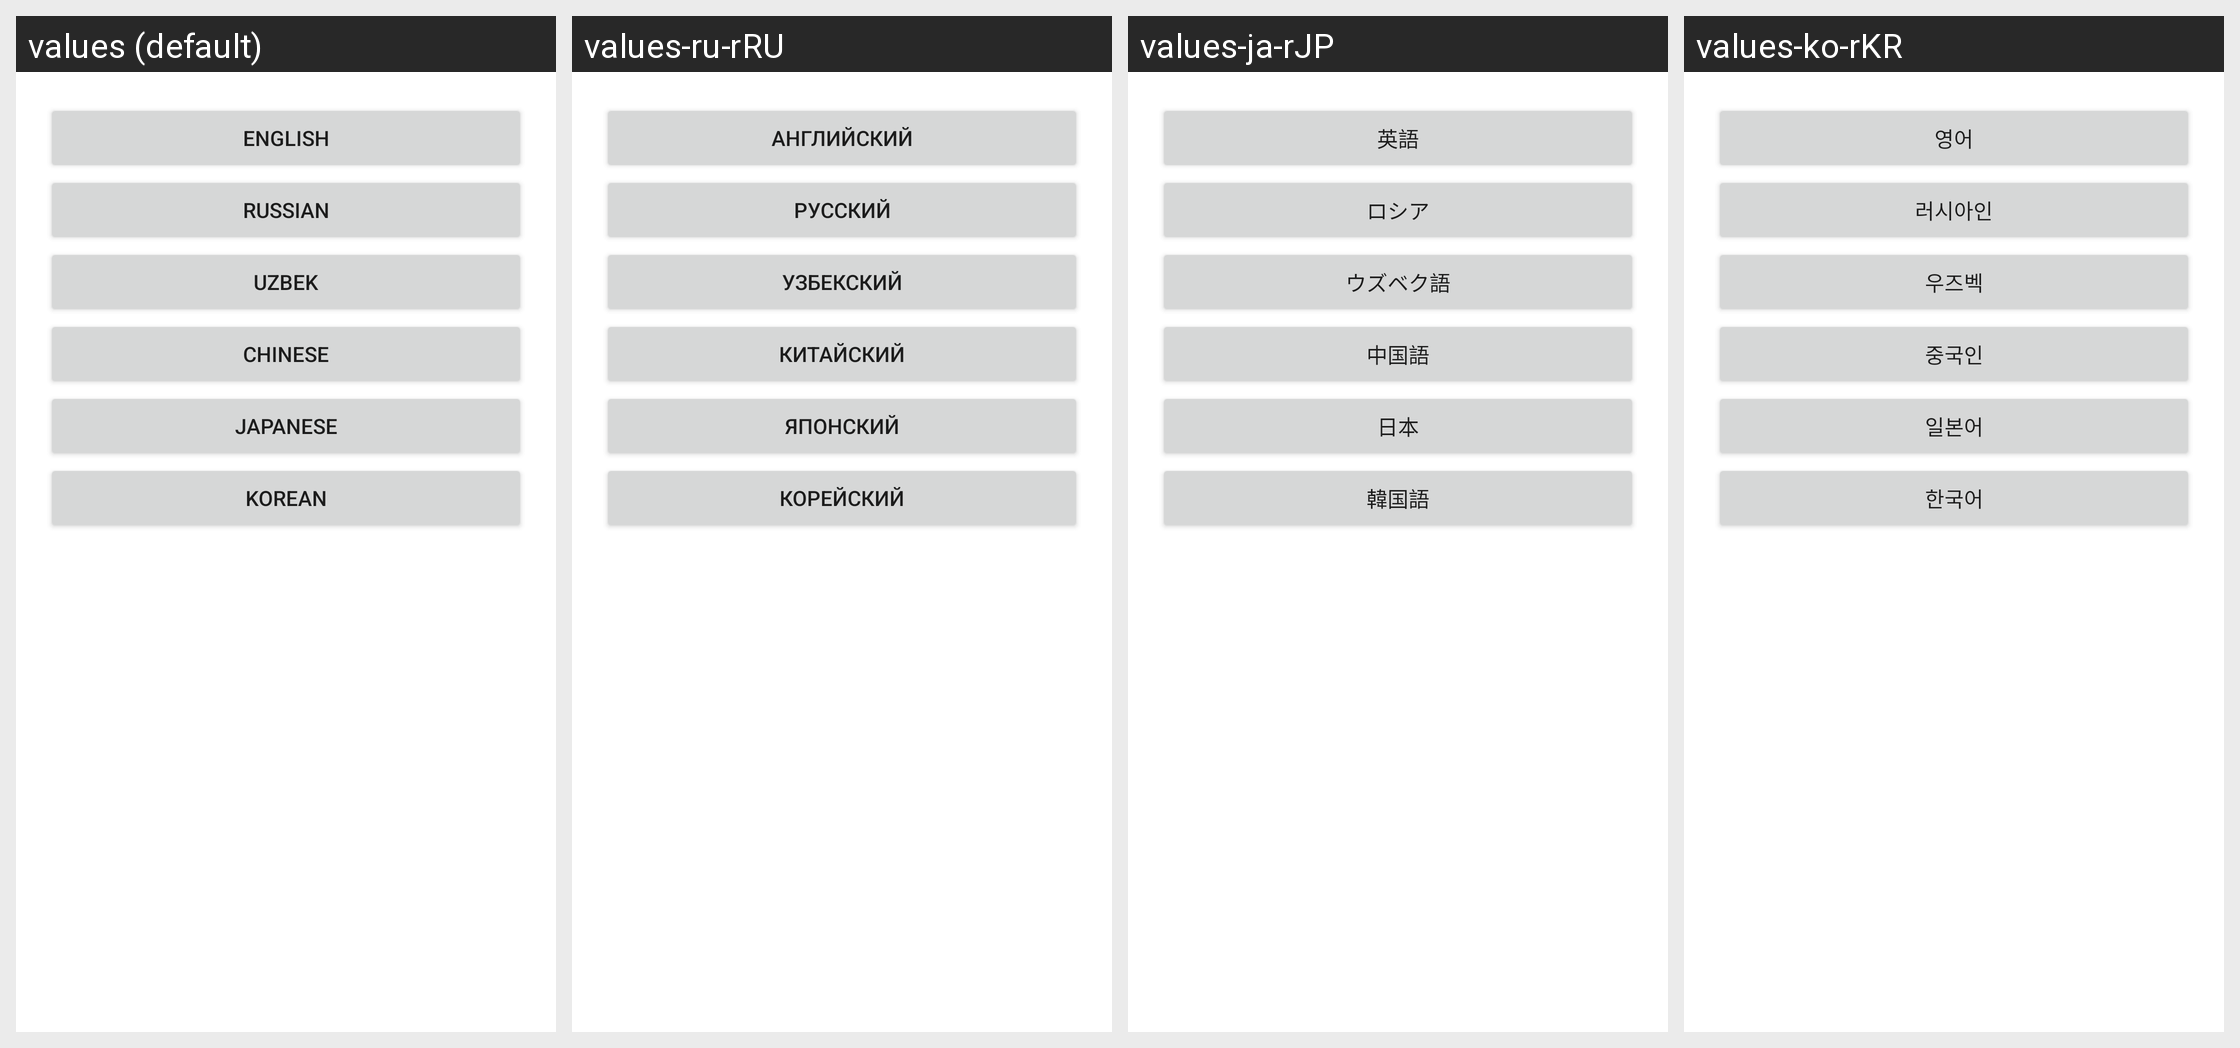

Here is an Android app screen in its default locale and in the app's own translations. Write out the translated-string differences for the strings that appear on this screen.
Android screen res/layout/language_activity.xml rendered under 4 locales, left to right: values (default), values-ru-rRU, values-ja-rJP, values-ko-rKR. Device: Nexus 5 (rendered at 1080×1920; each locale shown at half size, 540×960, under a caption strip naming it); theme Theme.M6L1kt.
Other locales in the repository, not shown: values-uz-rUZ, values-zh-rCN.
Strings drawn on this screen, with the default value and each locale's value (text and hints the layout hard-codes appear in the picture but are not listed):

lan_english
  values: English
  values-ru-rRU: Английский
  values-ja-rJP: 英語
  values-ko-rKR: 영어

lan_russian
  values: Russian
  values-ru-rRU: Русский
  values-ja-rJP: ロシア
  values-ko-rKR: 러시아인

lan_uzbek
  values: Uzbek
  values-ru-rRU: Узбекский
  values-ja-rJP: ウズベク語
  values-ko-rKR: 우즈벡

lan_chinese
  values: Chinese
  values-ru-rRU: Китайский
  values-ja-rJP: 中国語
  values-ko-rKR: 중국인

lan_japanese
  values: Japanese
  values-ru-rRU: Японский
  values-ja-rJP: 日本
  values-ko-rKR: 일본어

lan_korean
  values: Korean
  values-ru-rRU: Корейский
  values-ja-rJP: 韓国語
  values-ko-rKR: 한국어
